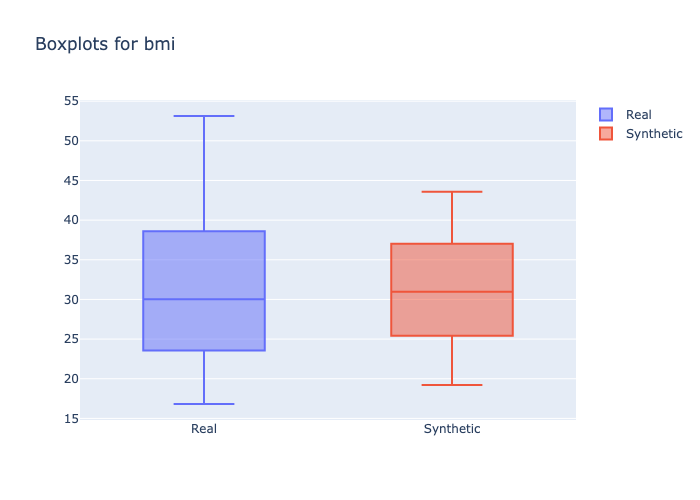

The file beside this chart, header and first rows:
min, 1st_quantile, mean, median, 3rd_quantile, max
16.82, 25.8, 30.16, 30.03, 33.73, 53.13
19.2, 27.48, 31.06, 30.98, 34.84, 43.59
